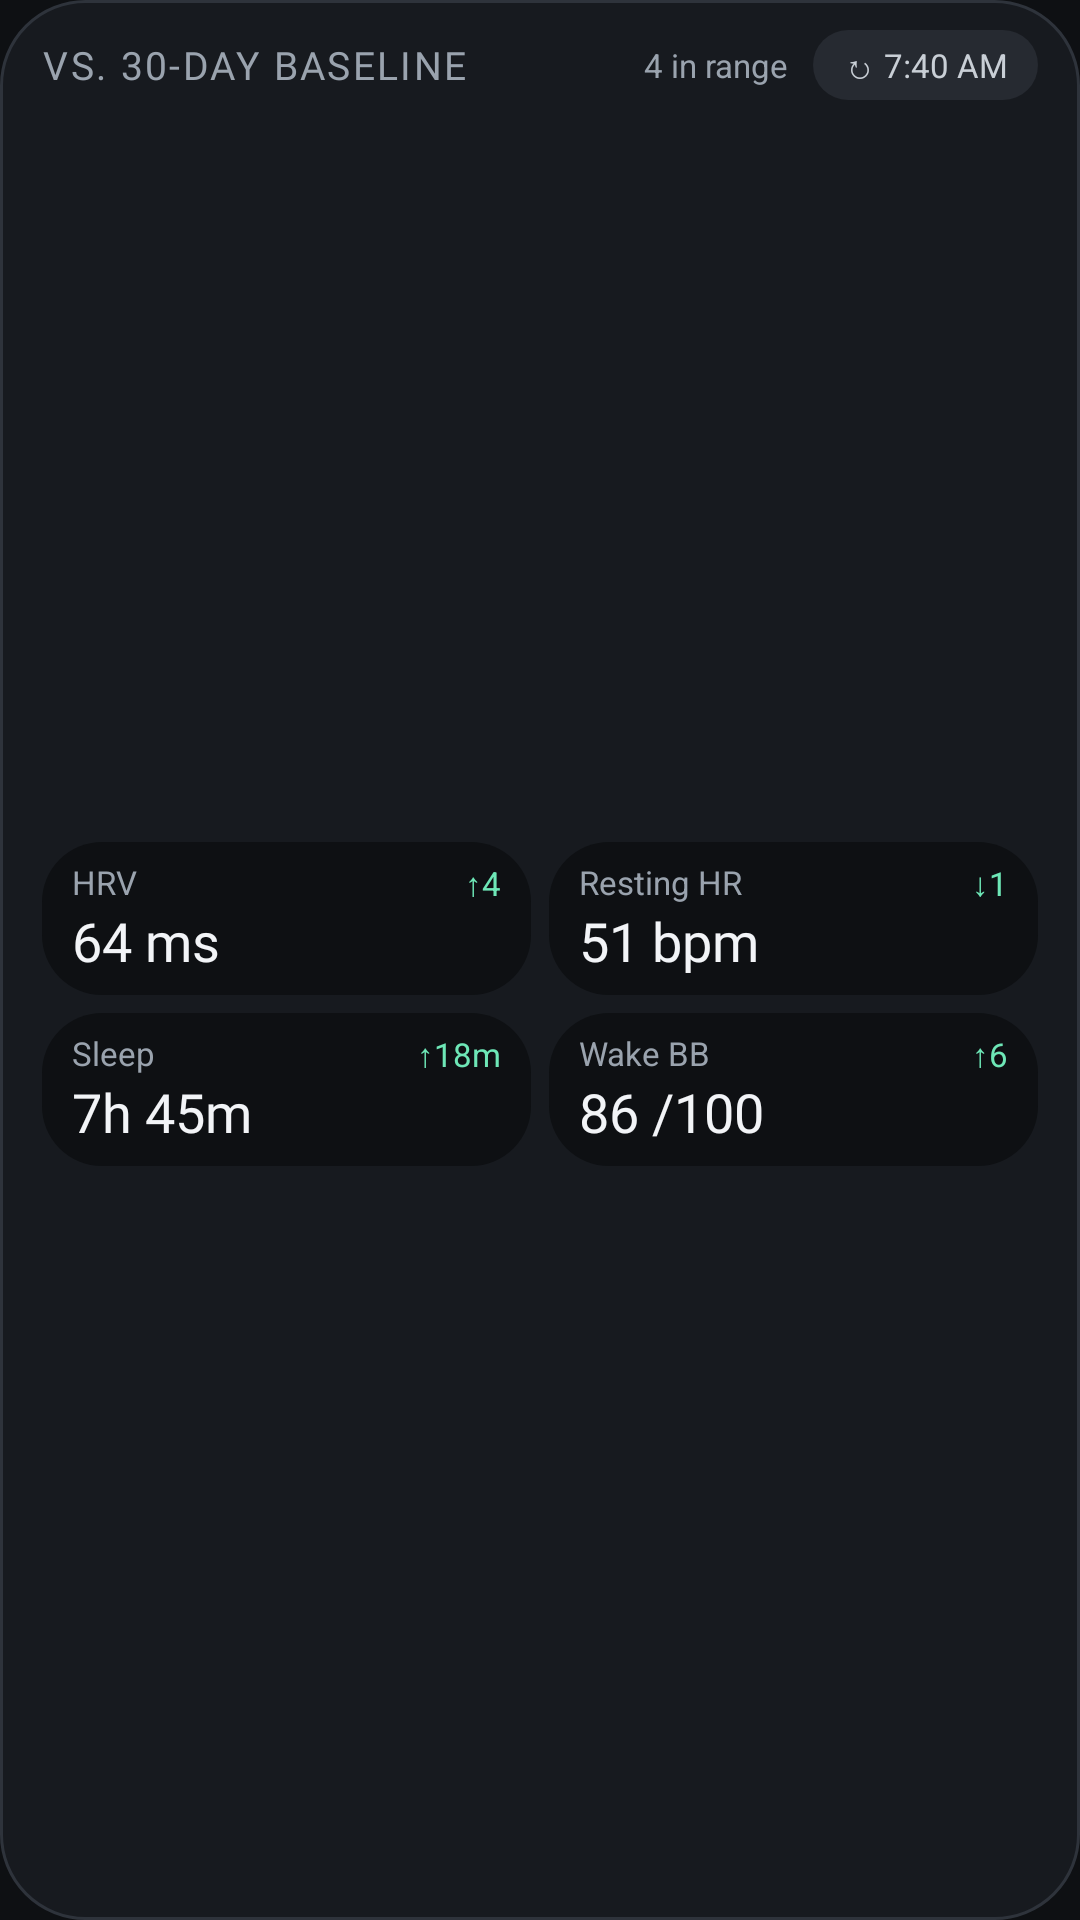

The Android layout XML behind this screen, and the referenced resources:
<!-- AndroidManifest.xml: application theme Theme.Baseline -->
<!-- res/layout/widget_preview_vitals.xml -->
<?xml version="1.0" encoding="utf-8"?>
<RelativeLayout xmlns:android="http://schemas.android.com/apk/res/android"
    android:layout_width="match_parent"
    android:layout_height="match_parent"
    android:background="@drawable/widget_bg_card"
    android:paddingStart="14dp"
    android:paddingTop="10dp"
    android:paddingEnd="14dp"
    android:paddingBottom="10dp">

    <RelativeLayout
        android:id="@+id/preview_vitals_header"
        android:layout_width="match_parent"
        android:layout_height="wrap_content"
        android:layout_alignParentTop="true">

        <TextView
            android:id="@+id/preview_vitals_sync"
            android:layout_width="wrap_content"
            android:layout_height="wrap_content"
            android:layout_alignParentEnd="true"
            android:layout_centerVertical="true"
            android:background="@drawable/widget_bg_pill"
            android:maxLines="1"
            android:paddingStart="10dp"
            android:paddingTop="4dp"
            android:paddingEnd="10dp"
            android:paddingBottom="4dp"
            android:text="@string/widget_preview_sync_stamp"
            android:textColor="#C9CFD6"
            android:textSize="11sp" />

        <TextView
            android:id="@+id/preview_vitals_status"
            android:layout_width="wrap_content"
            android:layout_height="wrap_content"
            android:layout_centerVertical="true"
            android:layout_marginEnd="8dp"
            android:layout_toStartOf="@id/preview_vitals_sync"
            android:maxLines="1"
            android:text="@string/widget_preview_vitals_status"
            android:textColor="#9AA3AE"
            android:textSize="11sp" />

        <TextView
            android:layout_width="match_parent"
            android:layout_height="wrap_content"
            android:layout_alignParentStart="true"
            android:layout_centerVertical="true"
            android:layout_marginEnd="6dp"
            android:layout_toStartOf="@id/preview_vitals_status"
            android:ellipsize="end"
            android:fontFamily="@font/barlow_condensed_semibold"
            android:letterSpacing="0.06"
            android:maxLines="1"
            android:text="@string/widget_vitals_header"
            android:textColor="#9AA3AE"
            android:textSize="13sp" />
    </RelativeLayout>

    <LinearLayout
        android:layout_width="match_parent"
        android:layout_height="match_parent"
        android:layout_alignParentBottom="true"
        android:layout_below="@id/preview_vitals_header"
        android:layout_marginTop="6dp"
        android:gravity="center_vertical"
        android:orientation="vertical">

        <LinearLayout
            android:layout_width="match_parent"
            android:layout_height="wrap_content"
            android:baselineAligned="false"
            android:orientation="horizontal">

            <RelativeLayout
                android:layout_width="0dp"
                android:layout_height="wrap_content"
                android:layout_marginEnd="3dp"
                android:layout_weight="1"
                android:background="@drawable/widget_bg_inner"
                android:paddingStart="10dp"
                android:paddingTop="6dp"
                android:paddingEnd="10dp"
                android:paddingBottom="6dp">

                <TextView
                    android:id="@+id/pv_d1"
                    android:layout_width="wrap_content"
                    android:layout_height="wrap_content"
                    android:layout_alignParentTop="true"
                    android:layout_alignParentEnd="true"
                    android:text="@string/widget_preview_vital_1_delta"
                    android:textColor="#6EE7B7"
                    android:textSize="11sp" />

                <TextView
                    android:id="@+id/pv_l1"
                    android:layout_width="wrap_content"
                    android:layout_height="wrap_content"
                    android:layout_alignParentStart="true"
                    android:layout_alignParentTop="true"
                    android:layout_toStartOf="@id/pv_d1"
                    android:text="@string/widget_preview_vital_1_label"
                    android:textColor="#9AA3AE"
                    android:textSize="11sp" />

                <TextView
                    android:layout_width="wrap_content"
                    android:layout_height="wrap_content"
                    android:layout_below="@id/pv_l1"
                    android:layout_alignParentStart="true"
                    android:fontFamily="@font/barlow_condensed_bold"
                    android:text="@string/widget_preview_vital_1_val"
                    android:textColor="#F2F4F7"
                    android:textSize="18sp" />
            </RelativeLayout>

            <RelativeLayout
                android:layout_width="0dp"
                android:layout_height="wrap_content"
                android:layout_marginStart="3dp"
                android:layout_weight="1"
                android:background="@drawable/widget_bg_inner"
                android:paddingStart="10dp"
                android:paddingTop="6dp"
                android:paddingEnd="10dp"
                android:paddingBottom="6dp">

                <TextView
                    android:id="@+id/pv_d2"
                    android:layout_width="wrap_content"
                    android:layout_height="wrap_content"
                    android:layout_alignParentTop="true"
                    android:layout_alignParentEnd="true"
                    android:text="@string/widget_preview_vital_2_delta"
                    android:textColor="#6EE7B7"
                    android:textSize="11sp" />

                <TextView
                    android:id="@+id/pv_l2"
                    android:layout_width="wrap_content"
                    android:layout_height="wrap_content"
                    android:layout_alignParentStart="true"
                    android:layout_alignParentTop="true"
                    android:layout_toStartOf="@id/pv_d2"
                    android:text="@string/widget_preview_vital_2_label"
                    android:textColor="#9AA3AE"
                    android:textSize="11sp" />

                <TextView
                    android:layout_width="wrap_content"
                    android:layout_height="wrap_content"
                    android:layout_below="@id/pv_l2"
                    android:layout_alignParentStart="true"
                    android:fontFamily="@font/barlow_condensed_bold"
                    android:text="@string/widget_preview_vital_2_val"
                    android:textColor="#F2F4F7"
                    android:textSize="18sp" />
            </RelativeLayout>
        </LinearLayout>

        <LinearLayout
            android:layout_width="match_parent"
            android:layout_height="wrap_content"
            android:layout_marginTop="6dp"
            android:baselineAligned="false"
            android:orientation="horizontal">

            <RelativeLayout
                android:layout_width="0dp"
                android:layout_height="wrap_content"
                android:layout_marginEnd="3dp"
                android:layout_weight="1"
                android:background="@drawable/widget_bg_inner"
                android:paddingStart="10dp"
                android:paddingTop="6dp"
                android:paddingEnd="10dp"
                android:paddingBottom="6dp">

                <TextView
                    android:id="@+id/pv_d3"
                    android:layout_width="wrap_content"
                    android:layout_height="wrap_content"
                    android:layout_alignParentTop="true"
                    android:layout_alignParentEnd="true"
                    android:text="@string/widget_preview_vital_3_delta"
                    android:textColor="#6EE7B7"
                    android:textSize="11sp" />

                <TextView
                    android:id="@+id/pv_l3"
                    android:layout_width="wrap_content"
                    android:layout_height="wrap_content"
                    android:layout_alignParentStart="true"
                    android:layout_alignParentTop="true"
                    android:layout_toStartOf="@id/pv_d3"
                    android:text="@string/widget_preview_vital_3_label"
                    android:textColor="#9AA3AE"
                    android:textSize="11sp" />

                <TextView
                    android:layout_width="wrap_content"
                    android:layout_height="wrap_content"
                    android:layout_below="@id/pv_l3"
                    android:layout_alignParentStart="true"
                    android:fontFamily="@font/barlow_condensed_bold"
                    android:text="@string/widget_preview_vital_3_val"
                    android:textColor="#F2F4F7"
                    android:textSize="18sp" />
            </RelativeLayout>

            <RelativeLayout
                android:layout_width="0dp"
                android:layout_height="wrap_content"
                android:layout_marginStart="3dp"
                android:layout_weight="1"
                android:background="@drawable/widget_bg_inner"
                android:paddingStart="10dp"
                android:paddingTop="6dp"
                android:paddingEnd="10dp"
                android:paddingBottom="6dp">

                <TextView
                    android:id="@+id/pv_d4"
                    android:layout_width="wrap_content"
                    android:layout_height="wrap_content"
                    android:layout_alignParentTop="true"
                    android:layout_alignParentEnd="true"
                    android:text="@string/widget_preview_vital_4_delta"
                    android:textColor="#6EE7B7"
                    android:textSize="11sp" />

                <TextView
                    android:id="@+id/pv_l4"
                    android:layout_width="wrap_content"
                    android:layout_height="wrap_content"
                    android:layout_alignParentStart="true"
                    android:layout_alignParentTop="true"
                    android:layout_toStartOf="@id/pv_d4"
                    android:text="@string/widget_preview_vital_4_label"
                    android:textColor="#9AA3AE"
                    android:textSize="11sp" />

                <TextView
                    android:layout_width="wrap_content"
                    android:layout_height="wrap_content"
                    android:layout_below="@id/pv_l4"
                    android:layout_alignParentStart="true"
                    android:fontFamily="@font/barlow_condensed_bold"
                    android:text="@string/widget_preview_vital_4_val"
                    android:textColor="#F2F4F7"
                    android:textSize="18sp" />
            </RelativeLayout>
        </LinearLayout>
    </LinearLayout>
</RelativeLayout>
<!-- resources referenced by this layout -->
<resources>
  <!-- drawable widget_bg_card (drawable) -->
  <?xml version="1.0" encoding="utf-8"?>
  <shape xmlns:android="http://schemas.android.com/apk/res/android"
      android:shape="rectangle">
      <solid android:color="#171A1F" />
      <stroke
          android:width="1dp"
          android:color="#2E333B" />
      <corners android:radius="@dimen/widget_outer_radius" />
  </shape>
  <!-- drawable widget_bg_inner (drawable) -->
  <?xml version="1.0" encoding="utf-8"?>
  <shape xmlns:android="http://schemas.android.com/apk/res/android"
      android:shape="rectangle">
      <solid android:color="#0E1013" />
      <corners android:radius="@dimen/widget_inner_radius" />
  </shape>
  <!-- drawable widget_bg_pill (drawable) -->
  <?xml version="1.0" encoding="utf-8"?>
  <shape xmlns:android="http://schemas.android.com/apk/res/android"
      android:shape="rectangle">
      <solid android:color="#262A31" />
      <corners android:radius="999dp" />
  </shape>
  <string name="widget_preview_sync_stamp" translatable="false">↻ 7:40 AM</string>
  <string name="widget_preview_vital_1_delta" translatable="false">↑4</string>
  <string name="widget_preview_vital_1_label" translatable="false">HRV</string>
  <string name="widget_preview_vital_1_val" translatable="false">64 ms</string>
  <string name="widget_preview_vital_2_delta" translatable="false">↓1</string>
  <string name="widget_preview_vital_2_label" translatable="false">Resting HR</string>
  <string name="widget_preview_vital_2_val" translatable="false">51 bpm</string>
  <string name="widget_preview_vital_3_delta" translatable="false">↑18m</string>
  <string name="widget_preview_vital_3_label" translatable="false">Sleep</string>
  <string name="widget_preview_vital_3_val" translatable="false">7h 45m</string>
  <string name="widget_preview_vital_4_delta" translatable="false">↑6</string>
  <string name="widget_preview_vital_4_label" translatable="false">Wake BB</string>
  <string name="widget_preview_vital_4_val" translatable="false">86 /100</string>
  <string name="widget_preview_vitals_status" translatable="false">4 in range</string>
  <string name="widget_vitals_header">VS. 30-DAY BASELINE</string>
  <style name="Theme.Baseline" parent="android:Theme.Material.NoActionBar">
          <item name="android:windowBackground">#0E1013</item>
          <item name="android:colorBackground">#0E1013</item>
      </style>
  <dimen name="widget_outer_radius">24dp</dimen>
  <dimen name="widget_inner_radius">12dp</dimen>
</resources>
